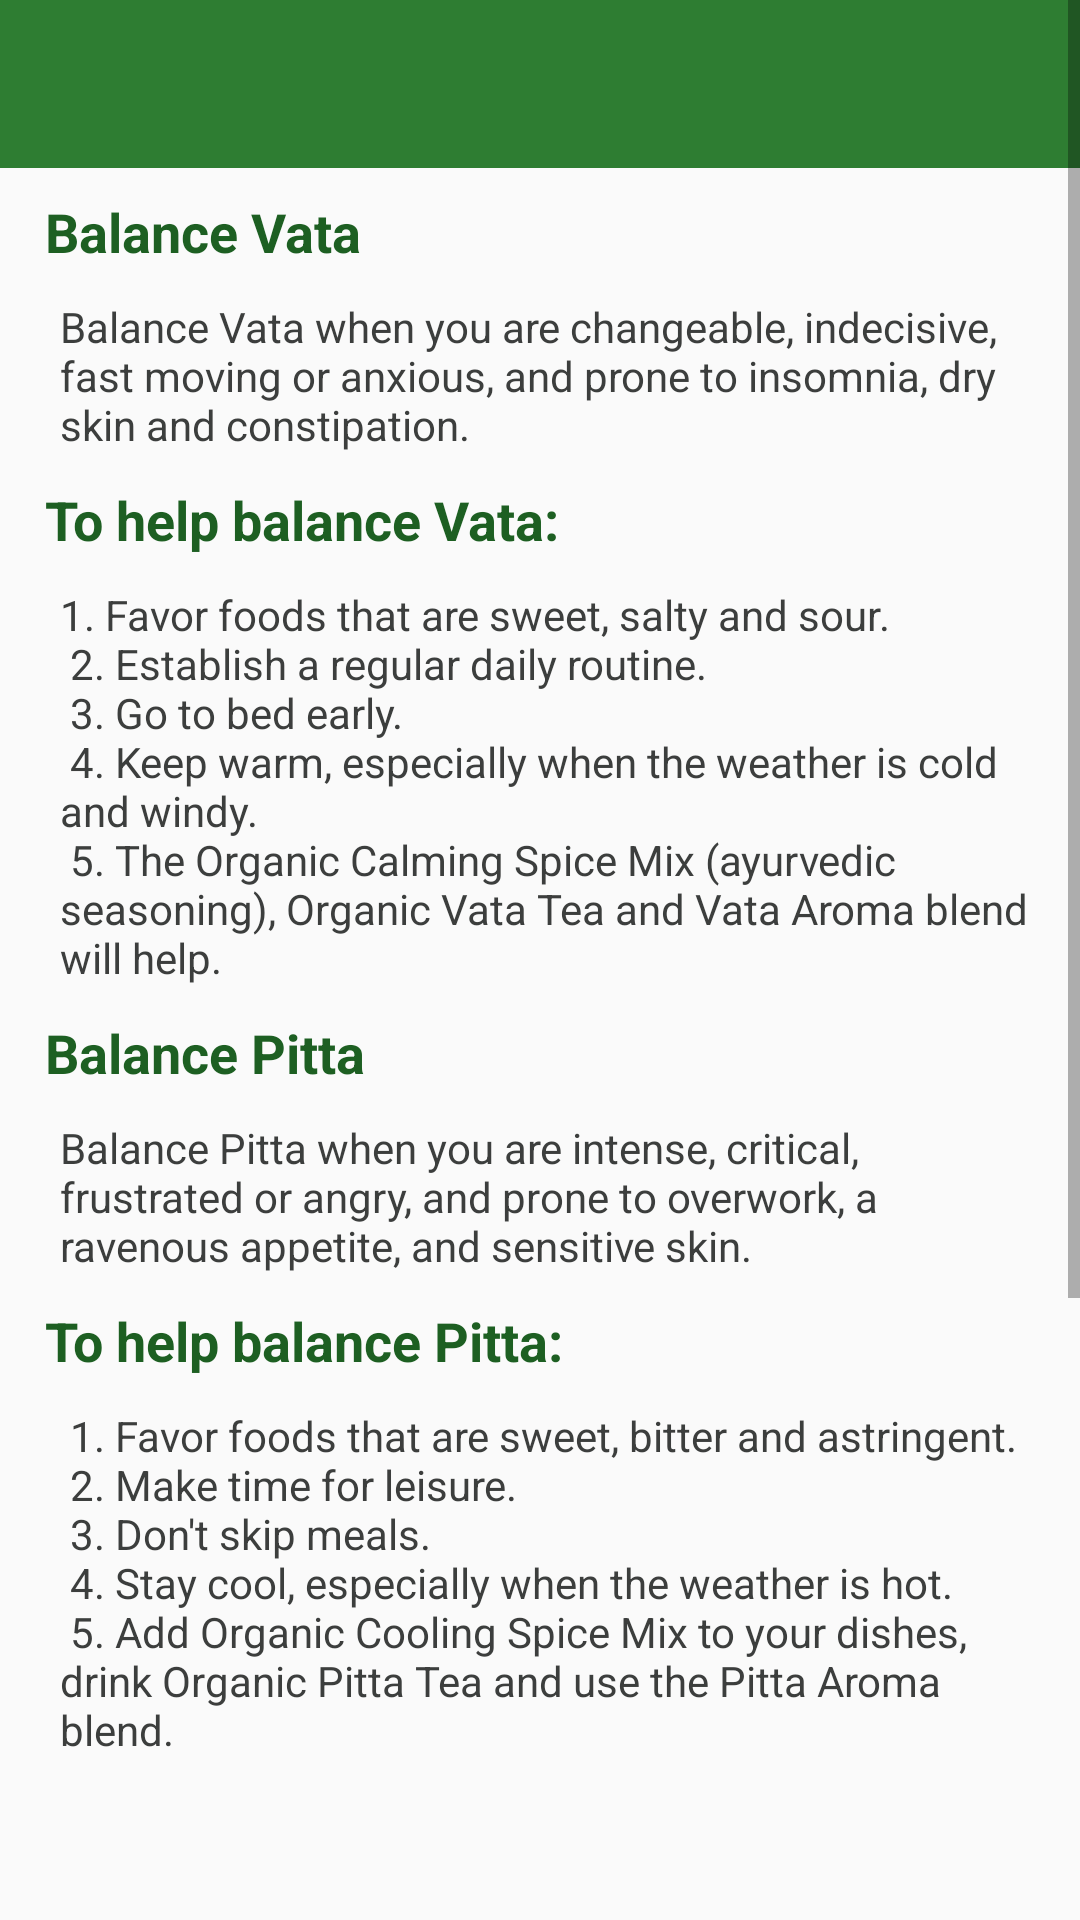

Produce the Android XML layout that renders to this screen, including the resource entries it uses.
<!-- AndroidManifest.xml: application theme AppTheme.NoActionBar -->
<!-- res/layout/dosha_control.xml -->
<?xml version="1.0" encoding="utf-8"?>
<ScrollView xmlns:android="http://schemas.android.com/apk/res/android"
    android:layout_width="match_parent"
    android:layout_height="match_parent"
    xmlns:app="http://schemas.android.com/apk/res-auto">
    <RelativeLayout xmlns:android="http://schemas.android.com/apk/res/android"
        android:layout_width="match_parent"
        android:layout_height="match_parent">

        <android.support.design.widget.AppBarLayout
            android:layout_height="wrap_content"
            android:layout_width="match_parent"
            android:theme="@style/AppTheme.PopupOverlay">

            <android.support.v7.widget.Toolbar
                android:id="@+id/toolbar"
                android:layout_width="match_parent"
                android:layout_height="?attr/actionBarSize"
                android:background="?attr/colorPrimary"
                android:elevation="4dp"
                app:popupTheme="@style/AppTheme.PopupOverlay" />

        </android.support.design.widget.AppBarLayout>

        <TextView
            android:layout_width="wrap_content"
            android:layout_height="wrap_content"
            android:textAppearance="?android:attr/textAppearanceMedium"
            android:text="@string/fifthquestion"
            android:id="@+id/fifthquestion"
            android:layout_alignParentTop="true"
            android:layout_alignParentStart="true"
            android:layout_marginTop="55dp"
            android:layout_alignParentEnd="true"
            style="@style/question" />

        <TextView
            android:layout_width="wrap_content"
            android:layout_height="wrap_content"
            android:text="@string/fifthanswer"
            android:id="@+id/fifthanswer"
            android:layout_below="@+id/fifthquestion"
            android:layout_alignParentStart="true"
            android:layout_alignParentEnd="true"
            style="@style/answer"
            />

        <TextView
            android:layout_width="wrap_content"
            android:layout_height="wrap_content"
            android:textAppearance="?android:attr/textAppearanceMedium"
            android:text="@string/sixthquestion"
            android:id="@+id/sixthquestion"
            android:layout_below="@+id/fifthanswer"
            android:layout_alignParentStart="true"
            android:layout_alignParentEnd="true"
            style="@style/question"
            />

        <TextView
            style="@style/answer"
            android:layout_width="wrap_content"
            android:layout_height="wrap_content"
            android:text="@string/sixthanswer"
            android:id="@+id/sixthanswer"
            android:layout_below="@+id/sixthquestion"
            android:layout_alignParentStart="true" />

        <TextView
            android:layout_width="wrap_content"
            android:layout_height="wrap_content"
            android:textAppearance="?android:attr/textAppearanceMedium"
            android:text="@string/sevenquestion"
            android:id="@+id/sevenquestion"
            android:layout_below="@+id/sixthanswer"
            android:layout_alignParentStart="true"
            android:layout_alignParentEnd="true"
            style="@style/question"
            />

        <TextView
            style="@style/answer"
            android:layout_width="wrap_content"
            android:layout_height="wrap_content"
            android:text="@string/sevenanswer"
            android:id="@+id/sevenanswer"
            android:layout_below="@+id/sevenquestion"
            android:layout_alignParentStart="true" />

        <TextView
            android:layout_width="wrap_content"
            android:layout_height="wrap_content"
            android:textAppearance="?android:attr/textAppearanceMedium"
            android:text="@string/eightquestion"
            android:id="@+id/eightQuestion"
            android:layout_below="@+id/sevenanswer"
            android:layout_alignParentStart="true"
            android:layout_alignParentEnd="true"
            style="@style/question"
            />

        <TextView
            style="@style/answer"
            android:layout_width="wrap_content"
            android:layout_height="wrap_content"
            android:text="@string/eightanswer"
            android:id="@+id/eightanswer"
            android:layout_below="@+id/eightQuestion"
            android:layout_alignParentStart="true"
            android:paddingBottom="40dp"/>

        <TextView
            android:layout_width="wrap_content"
            android:layout_height="wrap_content"
            android:textAppearance="?android:attr/textAppearanceMedium"
            android:text="@string/ninequestion"
            android:id="@+id/nineQuestion"
            android:layout_below="@+id/eightanswer"
            android:layout_alignParentStart="true"
            android:layout_alignParentEnd="true"
            style="@style/question"
            />

        <TextView
            style="@style/answer"
            android:layout_width="wrap_content"
            android:layout_height="wrap_content"
            android:text="@string/nineanswer"
            android:id="@+id/nineanswer"
            android:layout_below="@+id/nineQuestion"
            android:layout_alignParentStart="true"
            android:paddingBottom="40dp"/>

        <TextView
            android:layout_width="wrap_content"
            android:layout_height="wrap_content"
            android:textAppearance="?android:attr/textAppearanceMedium"
            android:text="@string/tenquestion"
            android:id="@+id/tenQuestion"
            android:layout_below="@+id/nineanswer"
            android:layout_alignParentStart="true"
            android:layout_alignParentEnd="true"
            style="@style/question"
            />

        <TextView
            style="@style/answer"
            android:layout_width="wrap_content"
            android:layout_height="wrap_content"
            android:text="@string/tenanswer"
            android:id="@+id/tenanswer"
            android:layout_below="@+id/tenQuestion"
            android:layout_alignParentStart="true"
            android:paddingBottom="40dp"/>


    </RelativeLayout>
</ScrollView>
<!-- resources referenced by this layout -->
<resources>
  <string name="eightanswer">" 1. Favor foods that are sweet, bitter and astringent.
   2. Make time for leisure.
   3. Don't skip meals.
   4. Stay cool, especially when the weather is hot.
   5. Add Organic Cooling Spice Mix to your dishes, drink Organic Pitta Tea and use the Pitta Aroma blend."</string>
  <string name="eightquestion">"To help balance Pitta:"</string>
  <string name="fifthanswer">"Balance Vata when you are changeable, indecisive, fast moving or anxious, and prone to insomnia, dry skin and constipation."</string>
  <string name="fifthquestion">"Balance Vata"</string>
  <string name="nineanswer">"Balance Kapha when you are lethargic, complacent or slow moving, and prone to easy weight gain, congestion, oily skin and oversleeping."</string>
  <string name="ninequestion">"Balance Kapha"</string>
  <string name="sevenanswer">"Balance Pitta when you are intense, critical, frustrated or angry, and prone to overwork, a ravenous appetite, and sensitive skin."</string>
  <string name="sevenquestion">"Balance Pitta"</string>
  <string name="sixthanswer">"1. Favor foods that are sweet, salty and sour.
   2. Establish a regular daily routine.
   3. Go to bed early.
   4. Keep warm, especially when the weather is cold and windy.
   5. The Organic Calming Spice Mix (ayurvedic seasoning), Organic Vata Tea and Vata Aroma blend will help."</string>
  <string name="sixthquestion">"To help balance Vata:"</string>
  <string name="tenanswer">" 1. Favor foods that are pungent, bitter and astringent.
   2. Seek variety and new things in life.
   3. Don't overeat, and exercise regularly.
   4. Stay warm, especially when the weather is cold and damp."</string>
  <string name="tenquestion">"To help balance Kapha:"</string>
  <style name="AppTheme.PopupOverlay" parent="ThemeOverlay.AppCompat.Light" />
  <style name="answer">
          <item name="android:paddingStart">20dp</item>
          <item name="android:paddingEnd">15dp</item>
          <item name="android:textColor">#3c3e3d</item>
          <item name="android:background">@null</item>
      </style>
  <style name="question">
          <item name="android:paddingTop">10dp</item>
          <item name="android:paddingBottom">10dp</item>
          <item name="android:paddingStart">15dp</item>
          <item name="android:paddingEnd">15dp</item>
          <item name="android:drawablePadding">2dp</item>
          <item name="android:textStyle">bold</item>
          <item name="android:textColor">#1d5f22</item>
          <item name="android:background">@null</item>
      </style>
  <style name="AppTheme.NoActionBar">
          <item name="windowActionBar">false</item>
          <item name="windowNoTitle">true</item>
      </style>
</resources>
